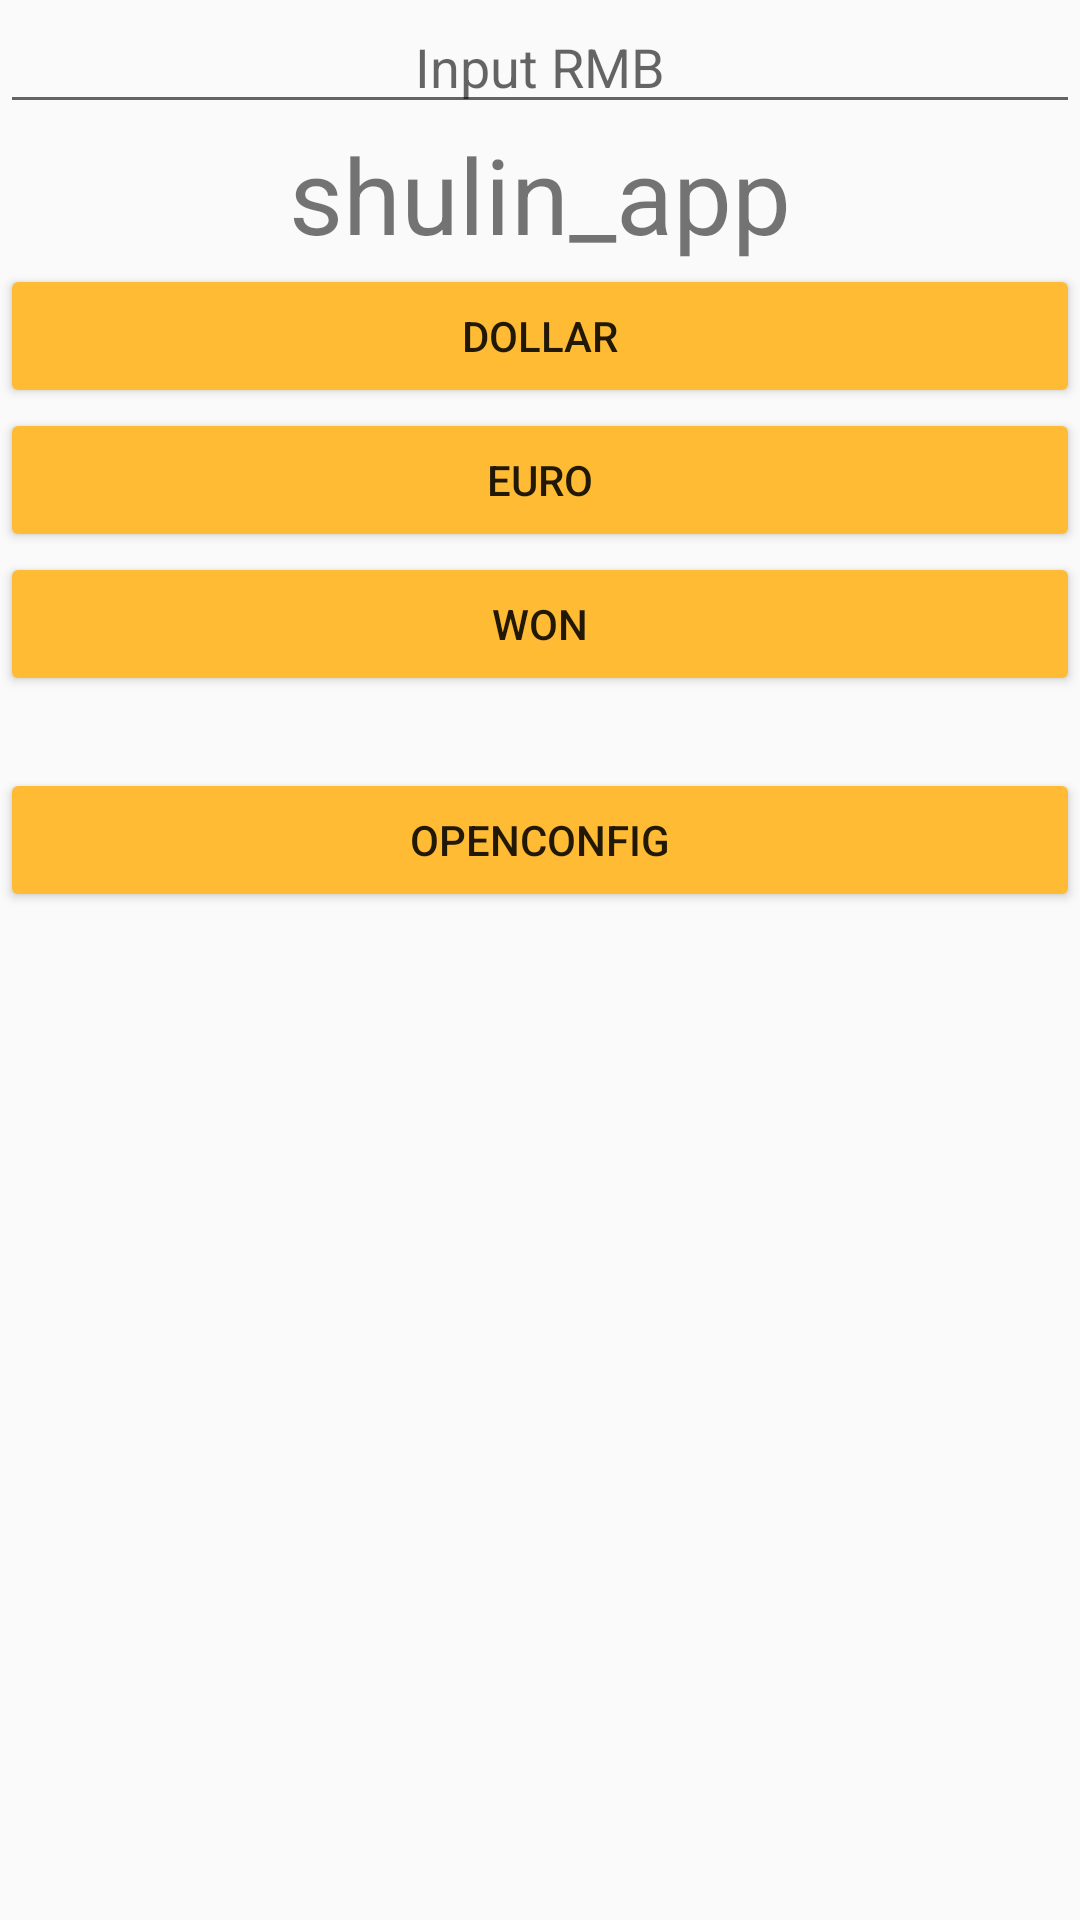

Produce the Android XML layout that renders to this screen, including the resource entries it uses.
<!-- AndroidManifest.xml: application theme AppTheme -->
<!-- res/layout/activity_rate.xml -->
<?xml version="1.0" encoding="utf-8"?>
<LinearLayout xmlns:android="http://schemas.android.com/apk/res/android"
    xmlns:tools="http://schemas.android.com/tools"
    android:id="@+id/activity_rate"
    android:layout_width="match_parent"
    android:layout_height="match_parent"

    android:orientation="vertical"
    tools:context="cn.edu.swufe.team_config_rate.RateActivity">
    <EditText
        android:id="@+id/rmb"
        android:inputType="numberDecimal"
        android:layout_width="match_parent"
        android:gravity="center"
        android:layout_height="wrap_content"
        android:hint="@string/rmb_hint_label" />
    <TextView
        android:id="@+id/show"
        android:gravity="center"
        android:textSize="35sp"
        android:layout_width="match_parent"
        android:text="@string/app_name"
        android:layout_height="wrap_content" />
    <Button
        android:id="@+id/dollar"
        android:onClick="onClick"
        android:layout_width="match_parent"
        android:layout_height="wrap_content"
        android:text="@string/btn_dollar_label"/>
    <Button
        android:id="@+id/euro"
        android:text="@string/btn_euro_label"
        android:onClick="onClick"
        android:layout_width="match_parent"
        android:layout_height="wrap_content" />
    <Button
        android:id="@+id/won"
        android:onClick="onClick"
        android:text="@string/btn_won_label"
        android:layout_width="match_parent"
        android:layout_height="wrap_content" />
    <Button
        android:text="@string/btn_opencfg_label"
        android:layout_width="match_parent"
        android:layout_height="wrap_content"
        android:layout_marginTop="24dp"
        android:onClick="openOne"
        android:id="@+id/btn_opencfg_label" />
</LinearLayout>
<!-- resources referenced by this layout -->
<resources>
  <string name="app_name">shulin_app</string>
  <string name="btn_dollar_label">Dollar</string>
  <string name="btn_euro_label">Euro</string>
  <string name="btn_opencfg_label">openConfig</string>
  <string name="btn_won_label">Won</string>
  <string name="rmb_hint_label">Input RMB</string>
  <style name="AppTheme" parent="Base.Theme.AppCompat.Light.DarkActionBar">
          
          <item name="colorPrimary">@android:color/holo_orange_light</item>
          <item name="colorPrimaryDark">@color/colorPrimaryDark</item>
          <item name="colorAccent">@color/colorAccent</item>
          <item name="colorButtonNormal">@android:color/holo_orange_light</item>
          <item name="windowActionBar">true</item>
          <item name="windowNoTitle">false</item>
      </style>
  <color name="colorPrimaryDark">#ff000000</color>
  <color name="colorAccent">#FF4081</color>
</resources>
